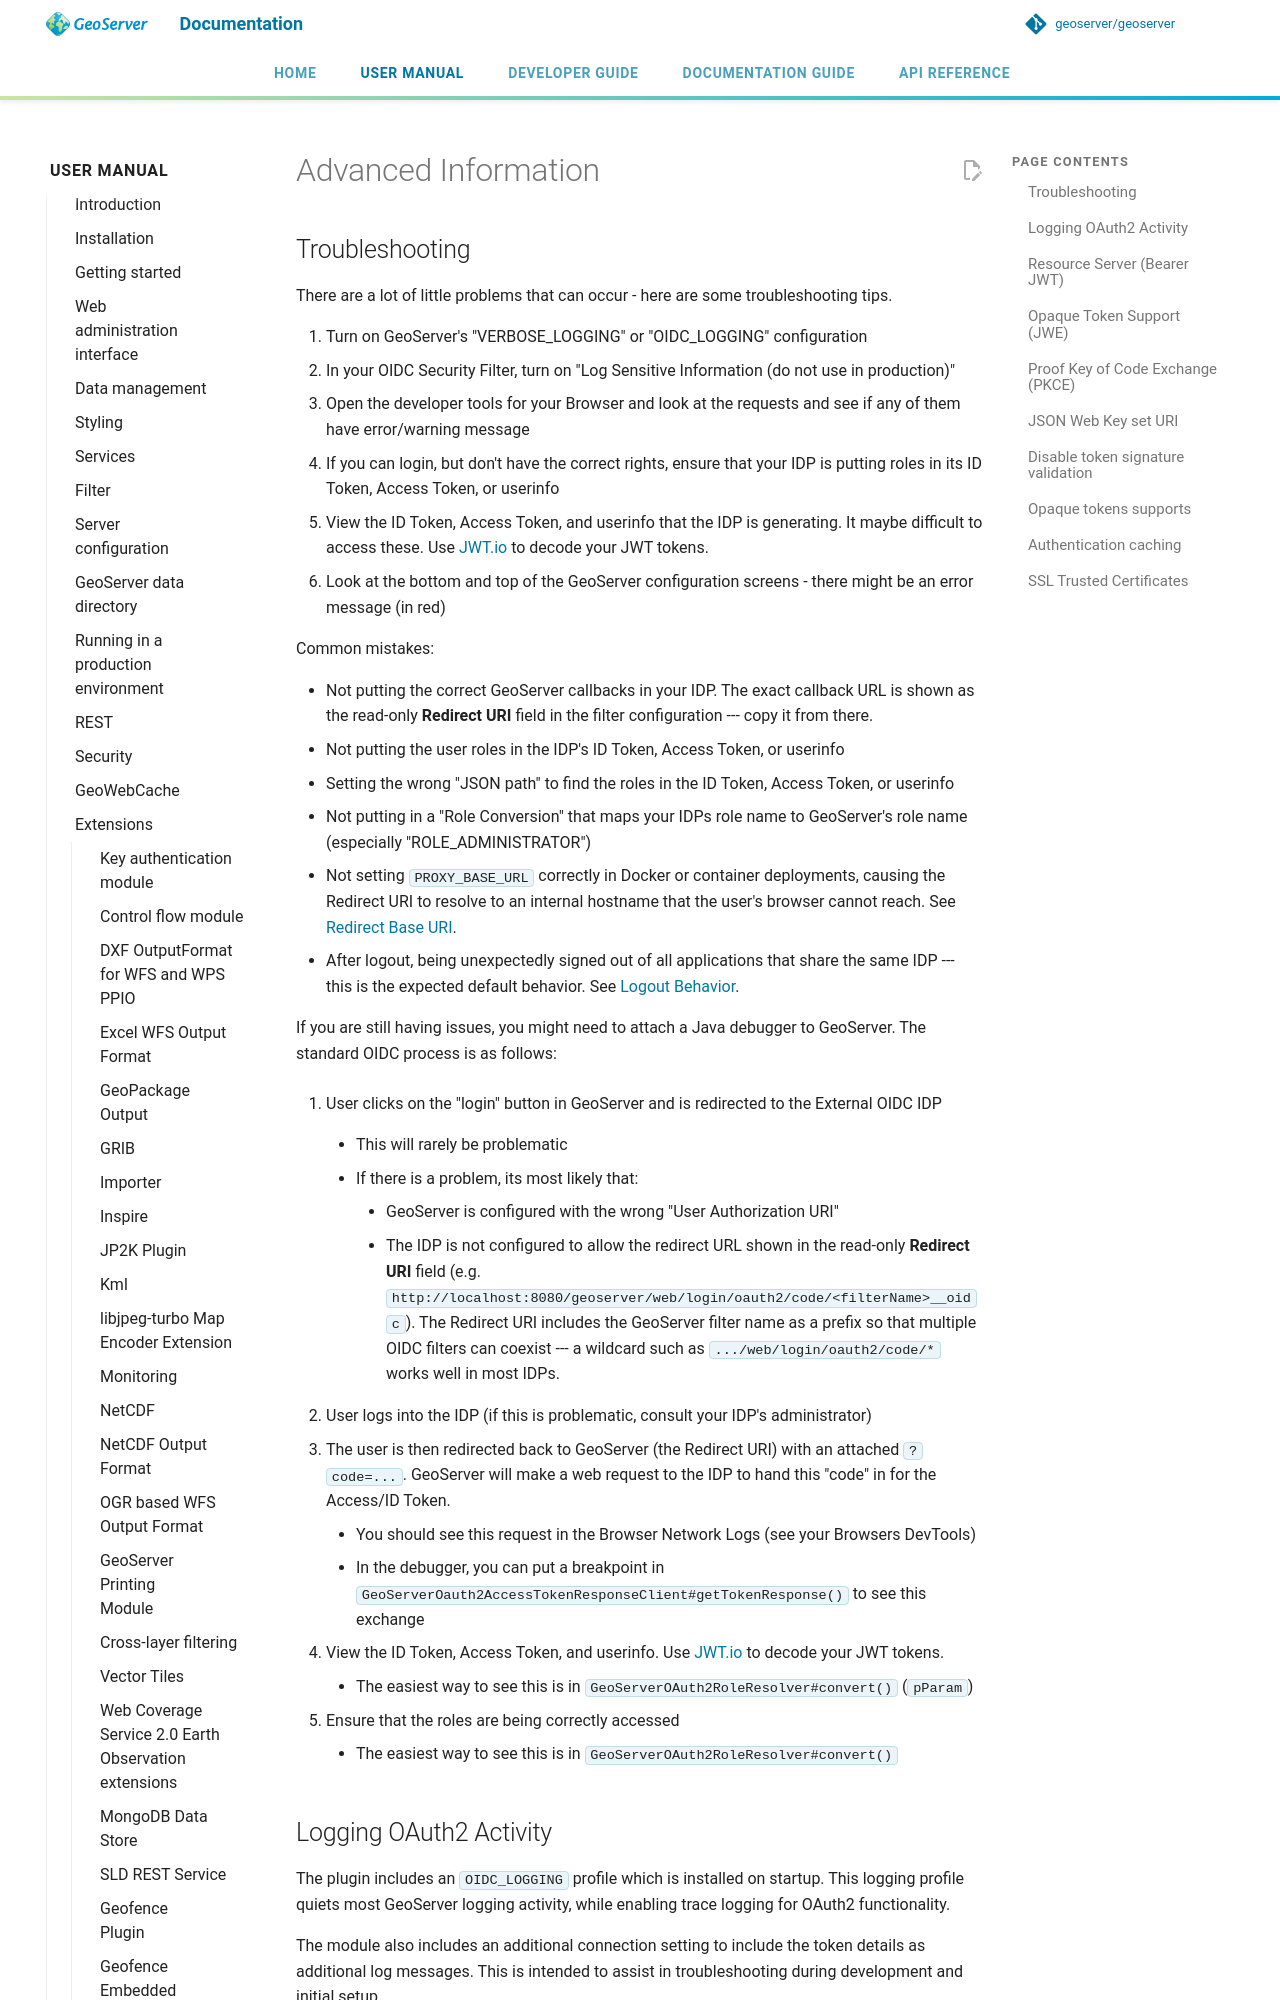

repository: geoserver/geoserver · page: 3.0.x/en/user/extensions/oidc/advanced/index.html · generator: mkdocs

# Advanced Information

## Troubleshooting {: #oidc_troubleshooting }

There are a lot of little problems that can occur - here are some troubleshooting tips.

1.  Turn on GeoServer's "VERBOSE_LOGGING" or "OIDC_LOGGING" configuration
2.  In your OIDC Security Filter, turn on "Log Sensitive Information (do not use in production)"
3.  Open the developer tools for your Browser and look at the requests and see if any of them have error/warning message
4.  If you can login, but don't have the correct rights, ensure that your IDP is putting roles in its ID Token, Access Token, or userinfo
5.  View the ID Token, Access Token, and userinfo that the IDP is generating. It maybe difficult to access these. Use [JWT.io](https://jwt.io) to decode your JWT tokens.
6.  Look at the bottom and top of the GeoServer configuration screens - there might be an error message (in red)

Common mistakes:

- Not putting the correct GeoServer callbacks in your IDP. The exact callback URL is shown as the read-only **Redirect URI** field in the filter configuration --- copy it from there.
- Not putting the user roles in the IDP's ID Token, Access Token, or userinfo
- Setting the wrong "JSON path" to find the roles in the ID Token, Access Token, or userinfo
- Not putting in a "Role Conversion" that maps your IDPs role name to GeoServer's role name (especially "ROLE_ADMINISTRATOR")
- Not setting `PROXY_BASE_URL` correctly in Docker or container deployments, causing the Redirect URI to resolve to an internal hostname that the user's browser cannot reach. See [Redirect Base URI](configuring.md#oidc_redirect_base_uri).
- After logout, being unexpectedly signed out of all applications that share the same IDP --- this is the expected default behavior. See [Logout Behavior](configuring.md#oidc_logout_behavior).

If you are still having issues, you might need to attach a Java debugger to GeoServer. The standard OIDC process is as follows:

1.  User clicks on the "login" button in GeoServer and is redirected to the External OIDC IDP

    - This will rarely be problematic

    - If there is a problem, its most likely that:

        - GeoServer is configured with the wrong "User Authorization URI"
        - The IDP is not configured to allow the redirect URL shown in the read-only **Redirect URI** field (e.g. `http://localhost:8080/geoserver/web/login/oauth2/code/<filterName>__oidc`). The Redirect URI includes the GeoServer filter name as a prefix so that multiple OIDC filters can coexist --- a wildcard such as `.../web/login/oauth2/code/*` works well in most IDPs.

2.  User logs into the IDP (if this is problematic, consult your IDP's administrator)

3.  The user is then redirected back to GeoServer (the Redirect URI) with an attached `?code=...`. GeoServer will make a web request to the IDP to hand this "code" in for the Access/ID Token.

    - You should see this request in the Browser Network Logs (see your Browsers DevTools)
    - In the debugger, you can put a breakpoint in `GeoServerOauth2AccessTokenResponseClient#getTokenResponse()` to see this exchange

4.  View the ID Token, Access Token, and userinfo. Use [JWT.io](https://jwt.io) to decode your JWT tokens.

    - The easiest way to see this is in `GeoServerOAuth2RoleResolver#convert()` (`pParam`)

5.  Ensure that the roles are being correctly accessed

    - The easiest way to see this is in `GeoServerOAuth2RoleResolver#convert()`
